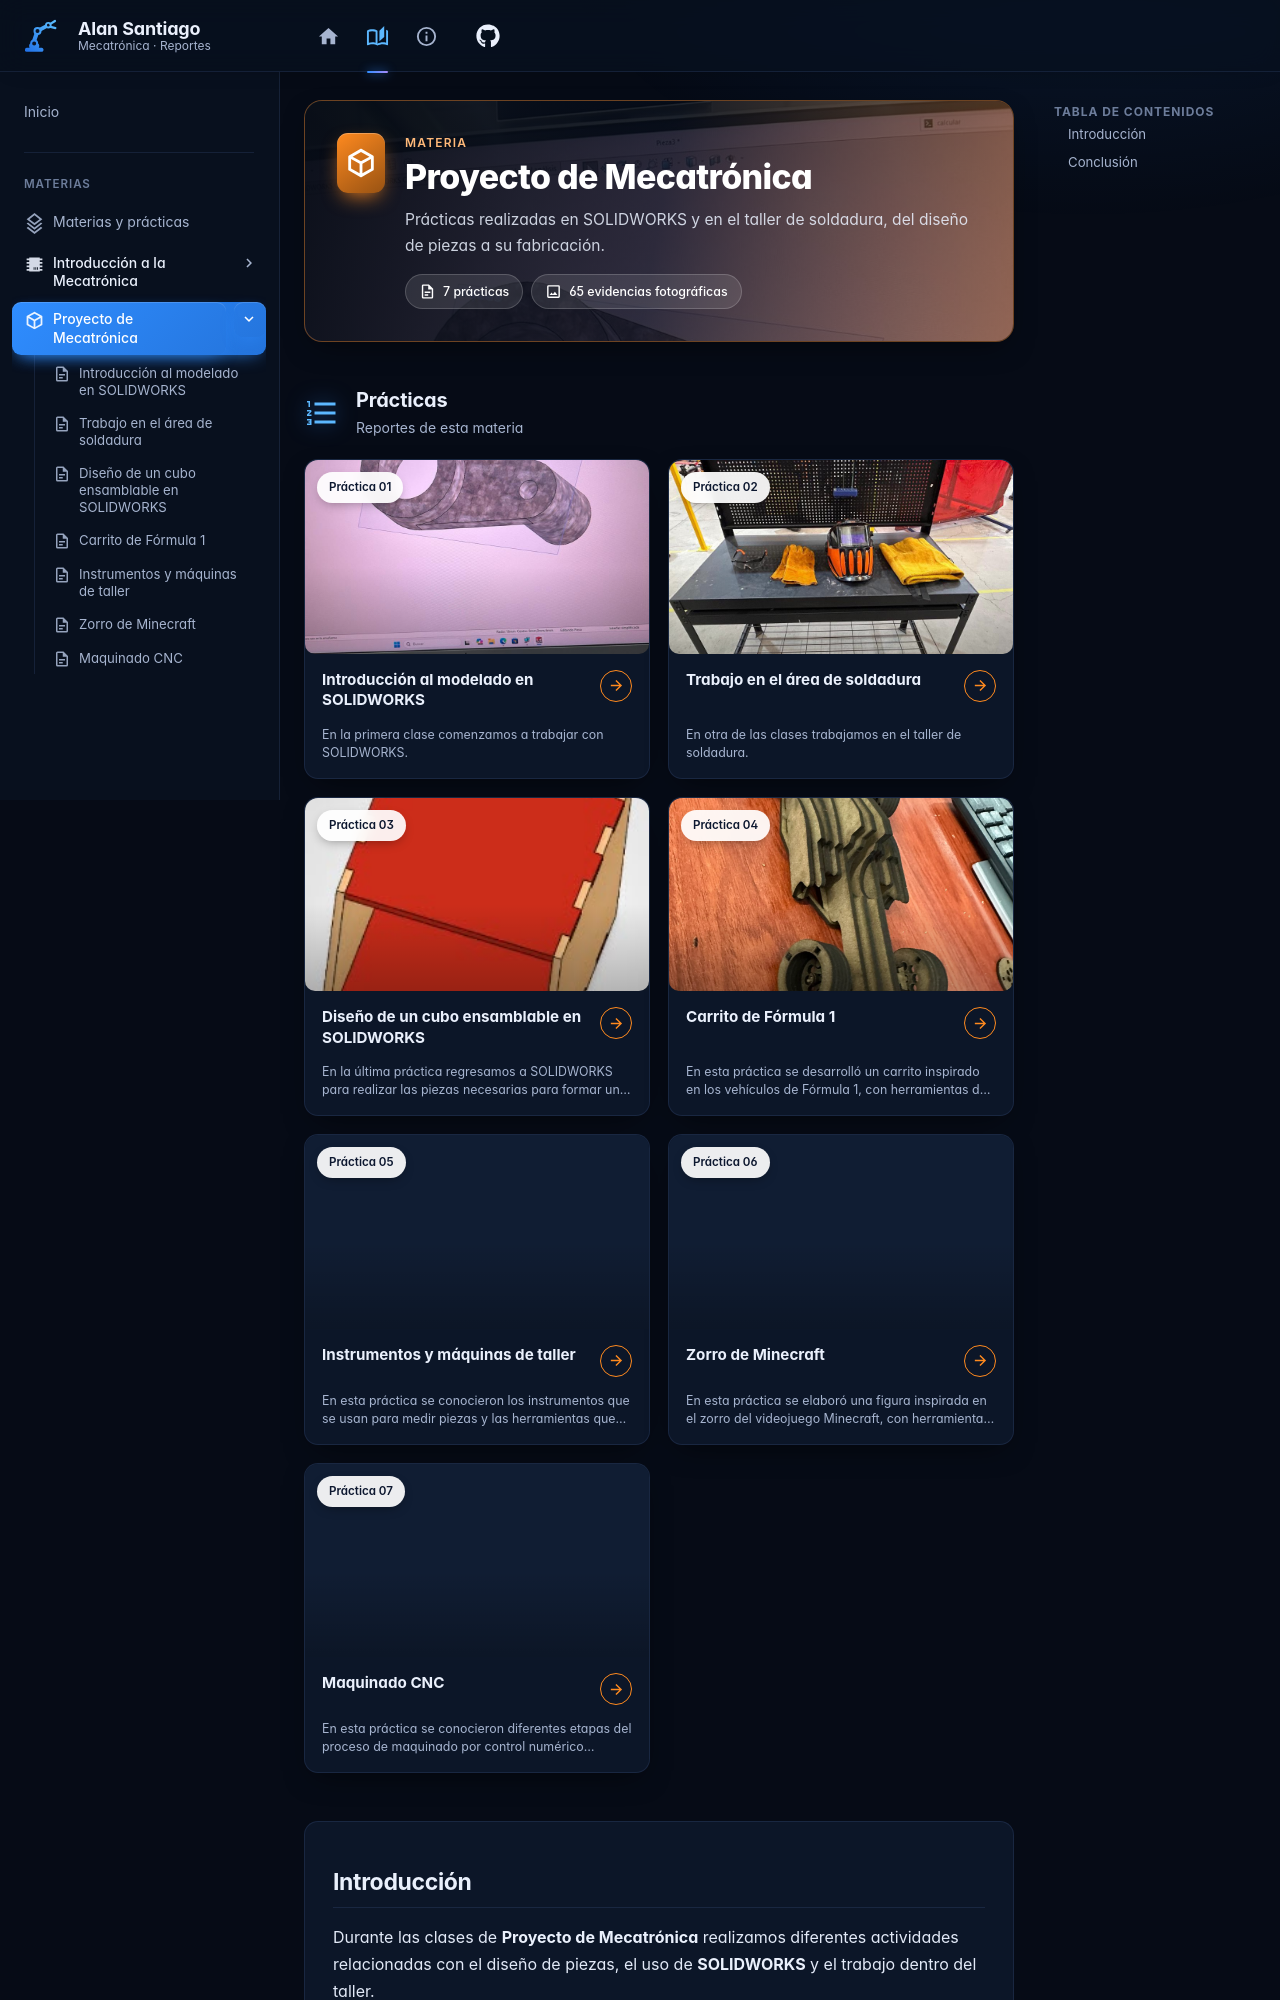

repository: AlanSantiago77/Alan · page: Primer_Parial/Proyecto_Mecatronica/index.html · generator: mkdocs

---
tipo: materia
title: Proyecto de Mecatrónica
slug: proyecto-mecatronica
descripcion: Prácticas realizadas en SOLIDWORKS y en el taller de soldadura, del diseño de piezas a su fabricación.
icono: material/cube-outline
color: naranja
orden: 2
portada: ../pruebas/pieza%20rara.jpeg
template: materia.html
---

## Introducción

Durante las clases de **Proyecto de Mecatrónica** realizamos diferentes actividades relacionadas con el diseño de piezas, el uso de **SOLIDWORKS** y el trabajo dentro del taller.

Estas prácticas nos permitieron conocer herramientas que se utilizan en el área de mecatrónica y comprender mejor el proceso que existe desde el diseño de una pieza hasta su fabricación.

Primero aprendimos las herramientas básicas de SOLIDWORKS mediante el modelado de diferentes piezas. Después trabajamos en el área de soldadura, donde conocimos el equipo de protección, algunas máquinas y herramientas utilizadas para trabajar con metal.

Finalmente, realizamos el diseño de las caras de un cubo con cortes y pestañas, con la intención de poder ensamblarlas posteriormente.
